Run: headless pygame with SDL's dummy video driver; simulated clock (each Clock.tick advances the game by its frame time, no real sleeping); random seed 0; keys injected as events and as key.get_pressed() state; no mouse input.
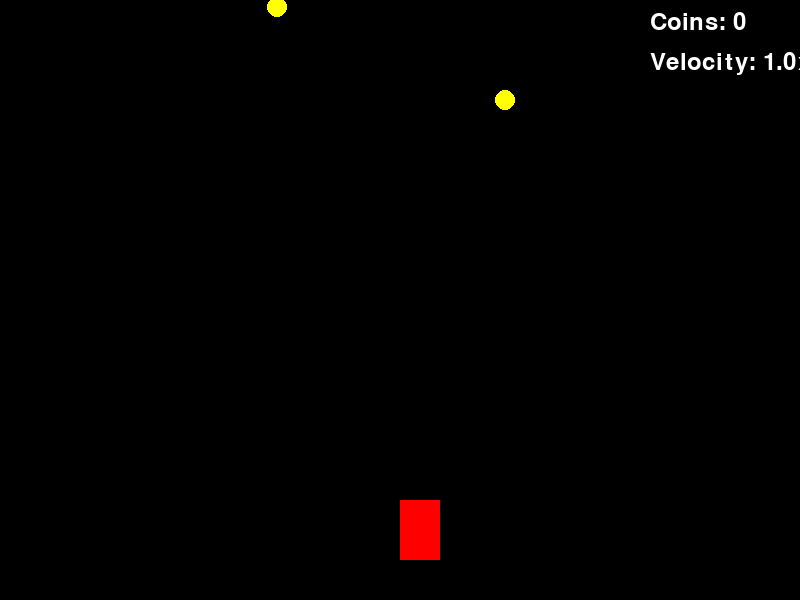
Frame 1 of 4 · flips 1–60 · no input
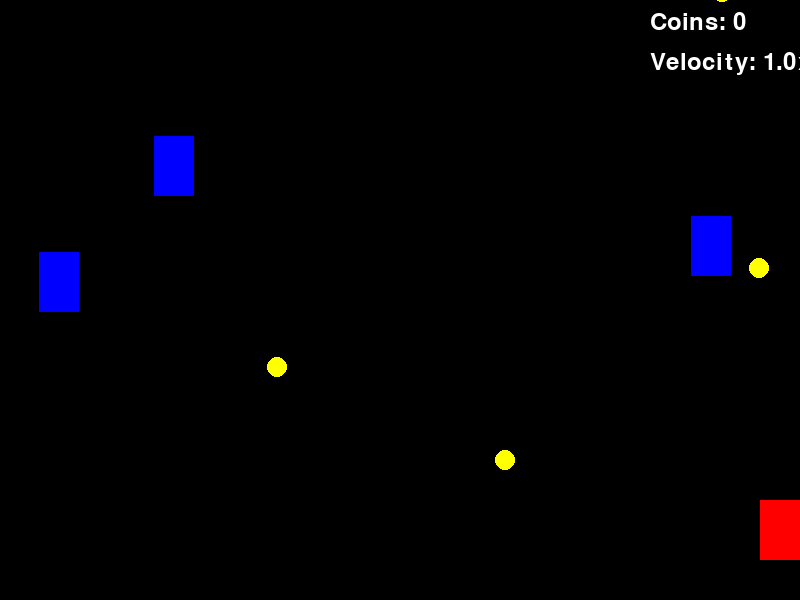
Frame 2 of 4 · flips 61–180 · tapped SPACE, RETURN · held RIGHT (→), D
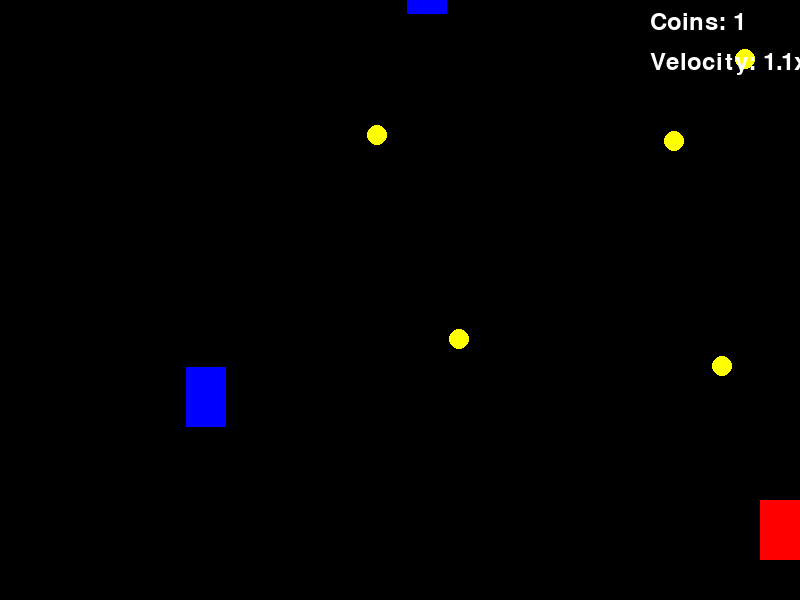
Frame 3 of 4 · flips 181–300 · held DOWN (↓), S
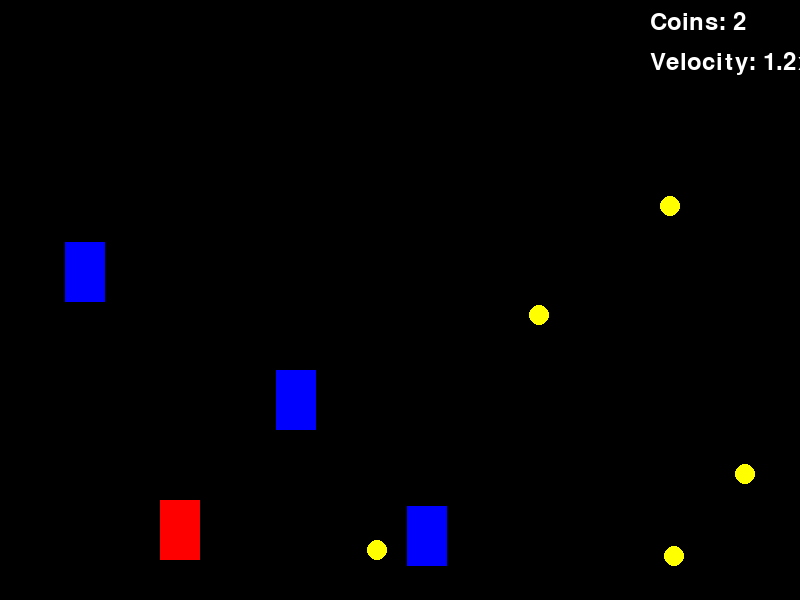
Frame 4 of 4 · flips 301–420 · held LEFT (←), A, UP (↑), W

The pygame program that drew these frames:

import pygame
import random

pygame.init()

# Screen setup
WIDTH = 800
HEIGHT = 600
screen = pygame.display.set_mode((WIDTH, HEIGHT))
pygame.display.set_caption("Racer Game")

# Colors
WHITE = (255, 255, 255)
YELLOW = (255, 255, 0)
RED = (255, 0, 0)
BLUE = (0, 0, 255)

# Player properties
player_width = 40
player_height = 60
player_x = WIDTH // 2
player_y = HEIGHT - 100
player_speed = 5  # Lateral movement speed

# Enemy properties
enemy_width = 40
enemy_height = 60
enemies = []
base_enemy_speed = 4

# Coin properties
coin_size = 20
coins = []
coin_count = 0
base_coin_speed = 3

# Game velocity multiplier
velocity_multiplier = 1.0  # Starts at normal speed
max_multiplier = 2.0  # Caps at double speed

def spawn_coin():
    # Spawn coins at random x position
    x = random.randint(0, WIDTH - coin_size)
    coins.append([x, -coin_size])

def spawn_enemy():
    # Spawn enemies at random x position
    x = random.randint(0, WIDTH - enemy_width)
    enemies.append([x, -enemy_height])

def update_velocity_multiplier(coins_collected):
    # Gradually increase velocity based on coins, capped at max_multiplier
    new_multiplier = 1.0 + (coins_collected * 0.1)  # 10% speed increase per coin
    return min(new_multiplier, max_multiplier)

# Game loop
clock = pygame.time.Clock()
running = True

while running:
    # Event handling
    for event in pygame.event.get():
        if event.type == pygame.QUIT:
            running = False

    # Player movement
    keys = pygame.key.get_pressed()
    if keys[pygame.K_LEFT] and player_x > 0:
        player_x -= player_speed
    if keys[pygame.K_RIGHT] and player_x < WIDTH - player_width:
        player_x += player_speed

    # Update velocity multiplier based on coins
    velocity_multiplier = update_velocity_multiplier(coin_count)

    # Coin spawning (2% chance each frame)
    if random.random() < 0.02:
        spawn_coin()

    # Enemy spawning (1% chance each frame)
    if random.random() < 0.01:
        spawn_enemy()

    # Update coins
    for coin in coins[:]:
        coin[1] += base_coin_speed * velocity_multiplier  # Move coin down with increasing speed
        # Check collision with player
        if (player_x < coin[0] + coin_size and 
            player_x + player_width > coin[0] and
            player_y < coin[1] + coin_size and
            player_y + player_height > coin[1]):
            coins.remove(coin)
            coin_count += 1
        # Remove coins that go off screen
        elif coin[1] > HEIGHT:
            coins.remove(coin)

    # Update enemies
    for enemy in enemies[:]:
        enemy[1] += base_enemy_speed * velocity_multiplier  # Move enemy down with increasing speed
        # Check collision with player
        if (player_x < enemy[0] + enemy_width and 
            player_x + player_width > enemy[0] and
            player_y < enemy[1] + enemy_height and
            player_y + player_height > enemy[1]):
            running = False  # End game on collision
        # Remove enemies that go off screen
        elif enemy[1] > HEIGHT:
            enemies.remove(enemy)

    # Drawing
    screen.fill((0, 0, 0))  # Black background
    
    # Draw player
    pygame.draw.rect(screen, RED, (player_x, player_y, player_width, player_height))
    
    # Draw coins
    for coin in coins:
        pygame.draw.circle(screen, YELLOW, (coin[0], coin[1]), coin_size // 2)
    
    # Draw enemies
    for enemy in enemies:
        pygame.draw.rect(screen, BLUE, (enemy[0], enemy[1], enemy_width, enemy_height))
    
    # Draw score and velocity
    font = pygame.font.Font(None, 36)
    score_text = font.render(f"Coins: {coin_count}", True, WHITE)
    velocity_text = font.render(f"Velocity: {velocity_multiplier:.1f}x", True, WHITE)
    screen.blit(score_text, (WIDTH - 150, 10))
    screen.blit(velocity_text, (WIDTH - 150, 50))

    pygame.display.flip()
    clock.tick(60)

# Game over message
font = pygame.font.Font(None, 74)
game_over_text = font.render("Game Over!", True, WHITE)
screen.blit(game_over_text, (WIDTH//2 - 150, HEIGHT//2 - 50))
pygame.display.flip()
pygame.time.wait(2000)  # Show game over for 2 seconds

pygame.quit()
